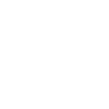
t = 0.00 s
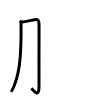
t = 2.00 s
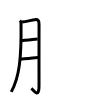
t = 4.00 s
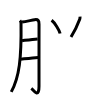
t = 6.00 s
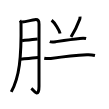
t = 8.00 s
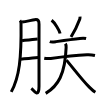
t = 10.00 s

The animated SVG that drew these frames (rendered in a browser with its animation timeline set to each time). Animation: 10 SMIL elements (animate=10); one cycle of 10.00 s.

<svg width="109px" height="109px" viewBox="0 0 px 109px" xmlns="http://www.w3.org/2000/svg" xmlns:xlink="http://www.w3.org/1999/xlink" xml:space="preserve" version="1.1"  baseProfile="full">
<path d="M19.97,20.49c0.77,0.77,1.03,1.76,1.05,3.05C21.5,58,19.38,77.12,11.25,91.89" style="fill:none;stroke:black;stroke-width:3;opacity:0">
  <animate attributeType="CSS" attributeName="opacity" from="0" to="1" begin="0s" dur="1s" repeatCount="Indefinite" fill="freeze" />
</path>
<path d="M22.07,22.06c3.95-0.6,9.94-1.92,12.55-2.34c3.7-0.6,4.43,1.24,4.41,4.4c-0.08,9.07-0.01,45.55-0.01,62.19c0,12.61-5.91,3.55-7.7,2.04" style="fill:none;stroke:black;stroke-width:3;opacity:0">
  <animate attributeType="CSS" attributeName="opacity" from="0" to="1" begin="1s" dur="1s" repeatCount="Indefinite" fill="freeze" />
</path>
<path d="M22.07,40.7c5.43-0.7,10.8-1.45,15.58-1.82" style="fill:none;stroke:black;stroke-width:3;opacity:0">
  <animate attributeType="CSS" attributeName="opacity" from="0" to="1" begin="2s" dur="1s" repeatCount="Indefinite" fill="freeze" />
</path>
<path d="M21.01,59.15c4.99-0.52,11.89-1.28,17.04-1.7" style="fill:none;stroke:black;stroke-width:3;opacity:0">
  <animate attributeType="CSS" attributeName="opacity" from="0" to="1" begin="3s" dur="1s" repeatCount="Indefinite" fill="freeze" />
</path>
<path d="M51.61,20.28c2.99,2.35,7.73,9.64,8.48,13.29" style="fill:none;stroke:black;stroke-width:3;opacity:0">
  <animate attributeType="CSS" attributeName="opacity" from="0" to="1" begin="4s" dur="1s" repeatCount="Indefinite" fill="freeze" />
</path>
<path d="M80.02,16.64c0.05,0.99,0.04,1.74-0.31,2.68c-1.93,5.19-4.41,10.86-8.7,17.76" style="fill:none;stroke:black;stroke-width:3;opacity:0">
  <animate attributeType="CSS" attributeName="opacity" from="0" to="1" begin="5s" dur="1s" repeatCount="Indefinite" fill="freeze" />
</path>
<path d="M49.79,41.59c1.9,0.77,4.39,0.32,6.33,0.03c7.05-1.03,17.59-2.53,23.76-3.13c2.11-0.21,4.14-0.41,6.23,0.09" style="fill:none;stroke:black;stroke-width:3;opacity:0">
  <animate attributeType="CSS" attributeName="opacity" from="0" to="1" begin="6s" dur="1s" repeatCount="Indefinite" fill="freeze" />
</path>
<path d="M44.24,58.23c2.63,0.52,4.51,0.42,6.52,0.16c10.22-1.32,27.31-3.1,36.24-3.63c2.79-0.17,5.24,0.08,7.97,0.72" style="fill:none;stroke:black;stroke-width:3;opacity:0">
  <animate attributeType="CSS" attributeName="opacity" from="0" to="1" begin="7s" dur="1s" repeatCount="Indefinite" fill="freeze" />
</path>
<path d="M65.39,43.62c0.61,1,0.79,2.35,0.74,3.8C65.14,74.44,58,86,45.7,93.37" style="fill:none;stroke:black;stroke-width:3;opacity:0">
  <animate attributeType="CSS" attributeName="opacity" from="0" to="1" begin="8s" dur="1s" repeatCount="Indefinite" fill="freeze" />
</path>
<path d="M66.45,60.14c5.46,6.4,15.33,19.43,22.4,26.5c2.04,2.04,4.15,4.23,6.5,5.66" style="fill:none;stroke:black;stroke-width:3;opacity:0">
  <animate attributeType="CSS" attributeName="opacity" from="0" to="1" begin="9s" dur="1s" repeatCount="Indefinite" fill="freeze" />
</path>
</svg>
